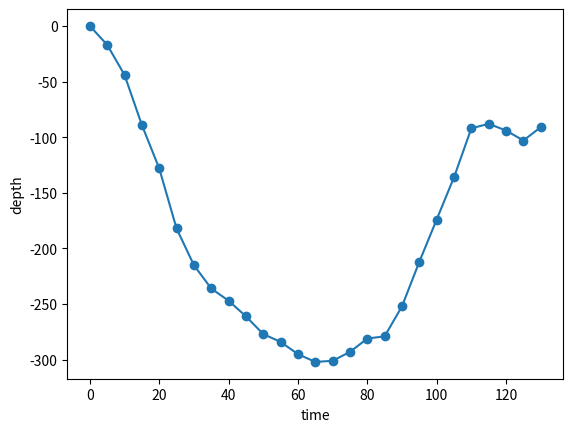

The script that saved this image:
import matplotlib.pyplot as plt
import numpy as np

days = [0,5,10,15,20,25,30,35,40,45,50,55,60,65,70,75,80,85,90,95,100,105,110,115,120,125,130]
temperatue = [0,17,44,89,128,182,215,236,247,261,277,284,295,302,301,293,281,279,252,212,174,136,92,88,94,103,91]
temperature =[]
for i in temperatue:
    temperature.append(i*-1)
plt.plot(days, temperature, marker='o')
plt.title('')
plt.xlabel('time')
plt.ylabel('depth')
plt.show()
